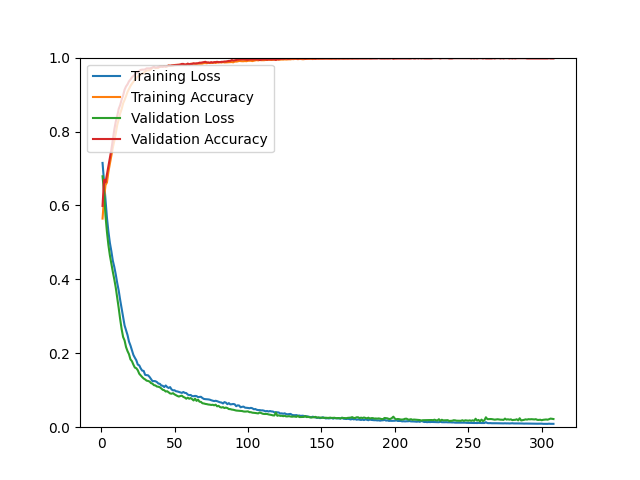

Values plotted in this chart, from the file beside it:
epoch, loss, acc, val_loss, val_acc
1, 0.7150, 0.5644, 0.6789, 0.5987
2, 0.6658, 0.6186, 0.6372, 0.6694
3, 0.6137, 0.6550, 0.5723, 0.6621
4, 0.5665, 0.6623, 0.5283, 0.6848
5, 0.5291, 0.6912, 0.4924, 0.7084
6, 0.4986, 0.7125, 0.4647, 0.7287
7, 0.4761, 0.7339, 0.4417, 0.7506
8, 0.4505, 0.7564, 0.4204, 0.7774
9, 0.4336, 0.7746, 0.4001, 0.8050
10, 0.4133, 0.7950, 0.3775, 0.8270
11, 0.3900, 0.8178, 0.3506, 0.8424
12, 0.3698, 0.8324, 0.3223, 0.8611
13, 0.3442, 0.8489, 0.2920, 0.8716
14, 0.3218, 0.8609, 0.2653, 0.8863
15, 0.2985, 0.8762, 0.2441, 0.8976
16, 0.2754, 0.8854, 0.2347, 0.9131
17, 0.2628, 0.8957, 0.2168, 0.9220
18, 0.2494, 0.9072, 0.2059, 0.9277
19, 0.2316, 0.9150, 0.1975, 0.9358
20, 0.2212, 0.9230, 0.1835, 0.9407
21, 0.2088, 0.9294, 0.1786, 0.9464
22, 0.1955, 0.9345, 0.1693, 0.9504
23, 0.1879, 0.9398, 0.1613, 0.9537
24, 0.1810, 0.9434, 0.1595, 0.9586
25, 0.1694, 0.9494, 0.1540, 0.9610
26, 0.1673, 0.9507, 0.1446, 0.9643
27, 0.1590, 0.9539, 0.1399, 0.9667
28, 0.1531, 0.9564, 0.1356, 0.9675
29, 0.1523, 0.9593, 0.1317, 0.9675
30, 0.1417, 0.9621, 0.1293, 0.9683
31, 0.1408, 0.9649, 0.1260, 0.9708
32, 0.1404, 0.9656, 0.1251, 0.9708
33, 0.1360, 0.9657, 0.1235, 0.9708
34, 0.1303, 0.9684, 0.1193, 0.9716
35, 0.1246, 0.9725, 0.1177, 0.9732
36, 0.1249, 0.9736, 0.1137, 0.9748
37, 0.1244, 0.9715, 0.1130, 0.9732
38, 0.1222, 0.9723, 0.1100, 0.9732
39, 0.1182, 0.9718, 0.1095, 0.9748
40, 0.1174, 0.9764, 0.1080, 0.9748
41, 0.1129, 0.9760, 0.1048, 0.9756
42, 0.1120, 0.9763, 0.1012, 0.9748
43, 0.1086, 0.9769, 0.1001, 0.9764
44, 0.1129, 0.9750, 0.0965, 0.9756
45, 0.1087, 0.9756, 0.0974, 0.9773
46, 0.1061, 0.9787, 0.0943, 0.9781
47, 0.1085, 0.9771, 0.0913, 0.9781
48, 0.1021, 0.9779, 0.0906, 0.9789
49, 0.0997, 0.9792, 0.0920, 0.9789
50, 0.1000, 0.9799, 0.0888, 0.9797
51, 0.0973, 0.9804, 0.0865, 0.9797
52, 0.0967, 0.9800, 0.0844, 0.9805
53, 0.0954, 0.9806, 0.0829, 0.9805
54, 0.0939, 0.9807, 0.0844, 0.9813
55, 0.0928, 0.9812, 0.0853, 0.9829
56, 0.0952, 0.9804, 0.0819, 0.9829
57, 0.0929, 0.9808, 0.0802, 0.9813
58, 0.0923, 0.9813, 0.0771, 0.9813
59, 0.0884, 0.9821, 0.0799, 0.9838
60, 0.0868, 0.9814, 0.0770, 0.9821
... 248 more rows
